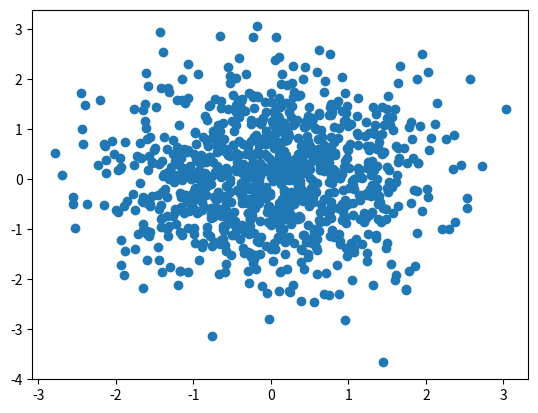

The script that saved this image:
import numpy as np
import matplotlib.pyplot as plt

N = 1000
x = np.random.randn(N)
y = np.random.randn(N)
plt.scatter(x, y)
plt.show()
